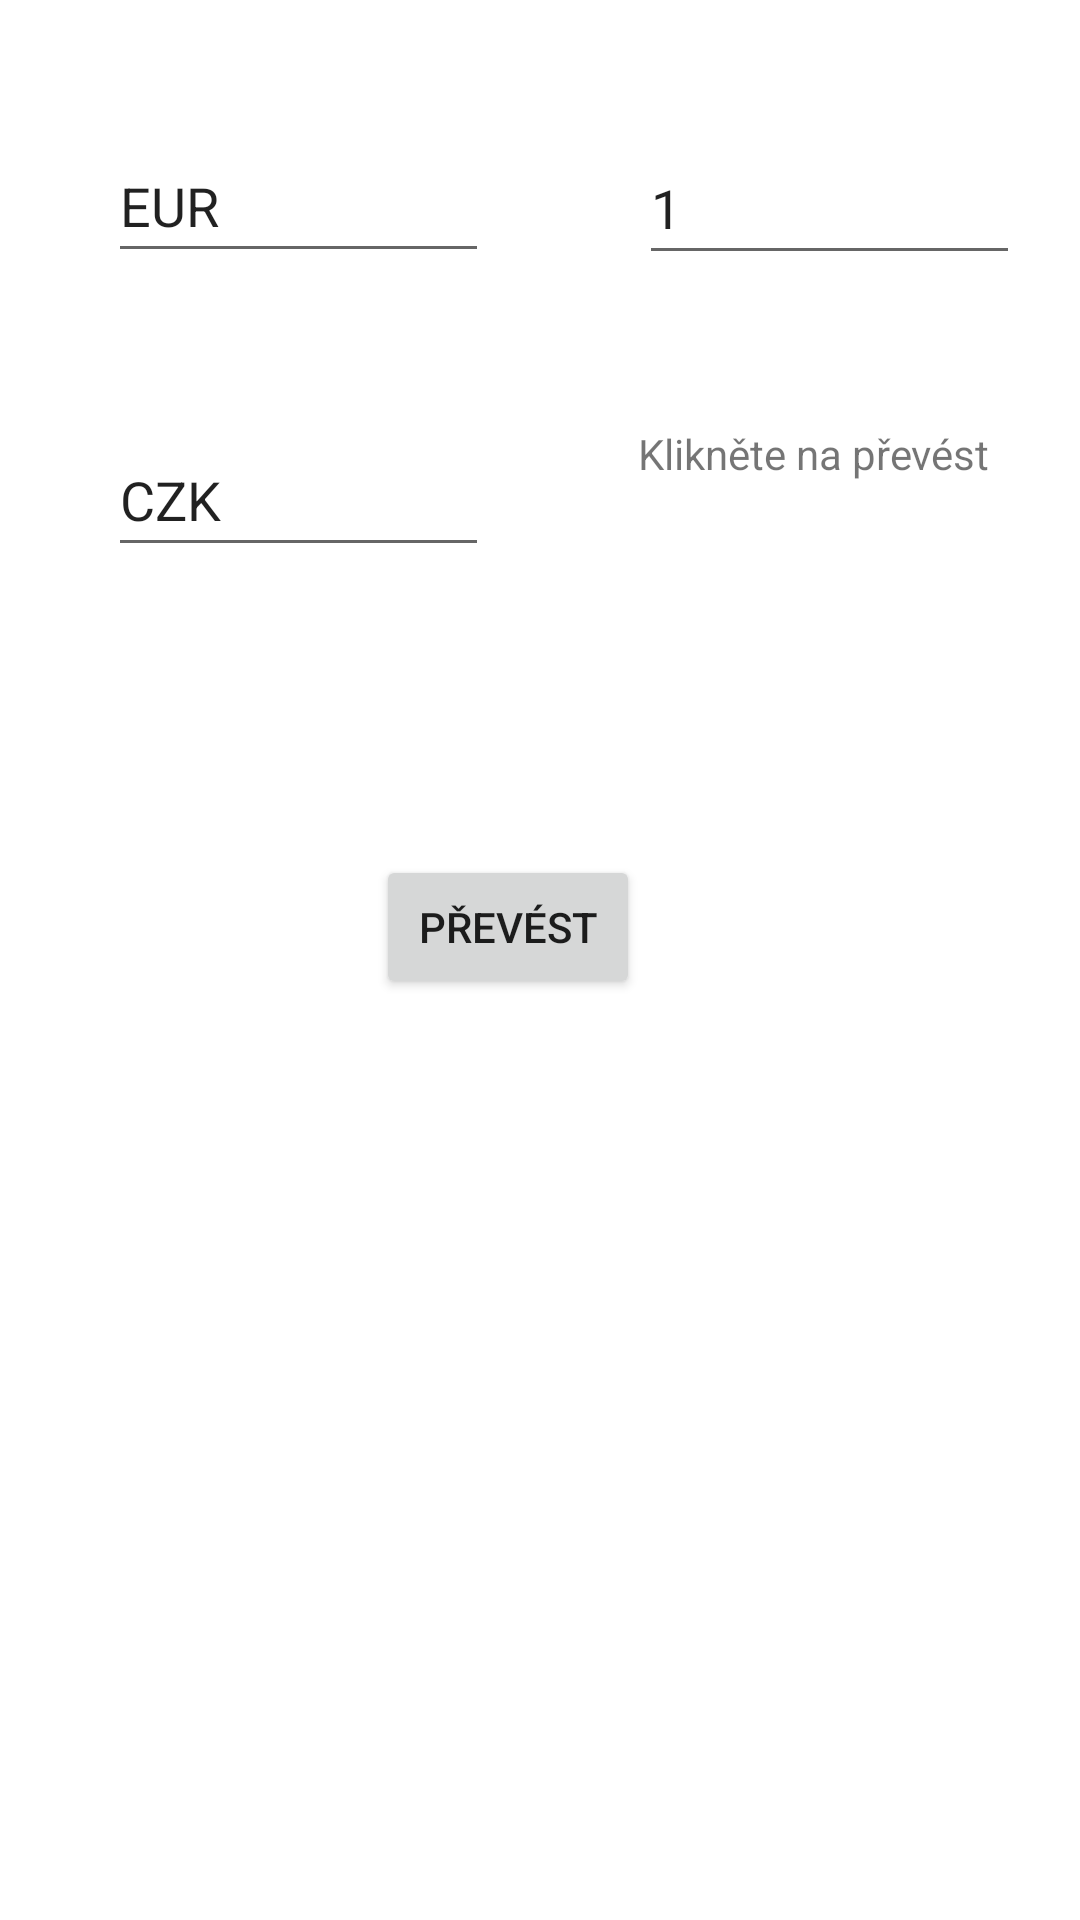

Layout XML and referenced resources for this Android screen:
<!-- AndroidManifest.xml: application theme Theme.PrevodnikMen -->
<!-- res/layout/activity_main.xml -->
<?xml version="1.0" encoding="utf-8"?>
<androidx.constraintlayout.widget.ConstraintLayout xmlns:android="http://schemas.android.com/apk/res/android"
    xmlns:app="http://schemas.android.com/apk/res-auto"
    xmlns:tools="http://schemas.android.com/tools"
    android:layout_width="match_parent"
    android:layout_height="match_parent"
    android:outlineAmbientShadowColor="@color/cardview_dark_background"
    tools:context=".MainActivity">

    <EditText
        android:id="@+id/editNumInAmount"
        android:layout_width="127dp"
        android:layout_height="48dp"
        android:layout_marginStart="30dp"
        android:layout_marginTop="84dp"
        android:layout_marginBottom="50dp"
        android:ems="10"
        android:inputType="number"
        android:text="1"
        app:layout_constraintBottom_toTopOf="@+id/NumViewOutAmount"
        app:layout_constraintEnd_toEndOf="parent"
        app:layout_constraintStart_toEndOf="@+id/editTextInCur"
        app:layout_constraintTop_toTopOf="parent"
        app:layout_constraintVertical_bias="0.0" />

    <TextView
        android:id="@+id/NumViewOutAmount"
        android:layout_width="127dp"
        android:layout_height="47dp"
        android:layout_marginStart="30dp"
        android:layout_marginBottom="492dp"
        android:text="Klikněte na převést"
        app:layout_constraintBottom_toBottomOf="parent"
        app:layout_constraintEnd_toEndOf="parent"
        app:layout_constraintHorizontal_bias="0.493"
        app:layout_constraintStart_toEndOf="@+id/editTextOutCur"
        app:layout_constraintTop_toBottomOf="@+id/editNumInAmount"
        app:layout_constraintVertical_bias="1.0" />

    <Button
        android:id="@+id/BtnPrevod"
        android:layout_width="wrap_content"
        android:layout_height="wrap_content"
        android:layout_marginTop="96dp"
        android:text="Převést"
        app:layout_constraintBottom_toBottomOf="parent"
        app:layout_constraintEnd_toEndOf="parent"
        app:layout_constraintHorizontal_bias="0.461"
        app:layout_constraintStart_toStartOf="parent"
        app:layout_constraintTop_toBottomOf="@+id/editTextOutCur"
        app:layout_constraintVertical_bias="0.0" />

    <EditText
        android:id="@+id/editTextInCur"
        android:layout_width="127dp"
        android:layout_height="48dp"
        android:layout_marginStart="36dp"
        android:layout_marginTop="84dp"
        android:layout_marginBottom="50dp"
        android:ems="10"
        android:inputType="textPersonName"
        android:text="EUR"
        app:layout_constraintBottom_toTopOf="@+id/editTextOutCur"
        app:layout_constraintStart_toStartOf="parent"
        app:layout_constraintTop_toTopOf="parent" />

    <EditText
        android:id="@+id/editTextOutCur"
        android:layout_width="127dp"
        android:layout_height="48dp"
        android:layout_marginStart="36dp"
        android:layout_marginBottom="492dp"
        android:ems="10"
        android:inputType="textPersonName"
        android:text="CZK"
        app:layout_constraintBottom_toBottomOf="parent"
        app:layout_constraintStart_toStartOf="parent"
        app:layout_constraintTop_toBottomOf="@+id/editTextInCur" />

</androidx.constraintlayout.widget.ConstraintLayout>
<!-- resources referenced by this layout -->
<resources>
  <style name="Theme.PrevodnikMen" parent="Theme.MaterialComponents.DayNight.DarkActionBar">
          
          <item name="colorPrimary">@color/purple_500</item>
          <item name="colorPrimaryVariant">@color/purple_700</item>
          <item name="colorOnPrimary">@color/white</item>
          
          <item name="colorSecondary">@color/teal_200</item>
          <item name="colorSecondaryVariant">@color/teal_700</item>
          <item name="colorOnSecondary">@color/black</item>
          
          <item name="android:statusBarColor">?attr/colorPrimaryVariant</item>
          
      </style>
  <!-- not gathered from this repository: default colours our renderer supplied (Android Studio template values) -->
  <color name="purple_500">#FF6200EE</color>
  <color name="purple_700">#FF3700B3</color>
  <color name="teal_200">#FF03DAC5</color>
  <color name="teal_700">#FF018786</color>
  <color name="black">#FF000000</color>
  <color name="white">#FFFFFFFF</color>
</resources>
